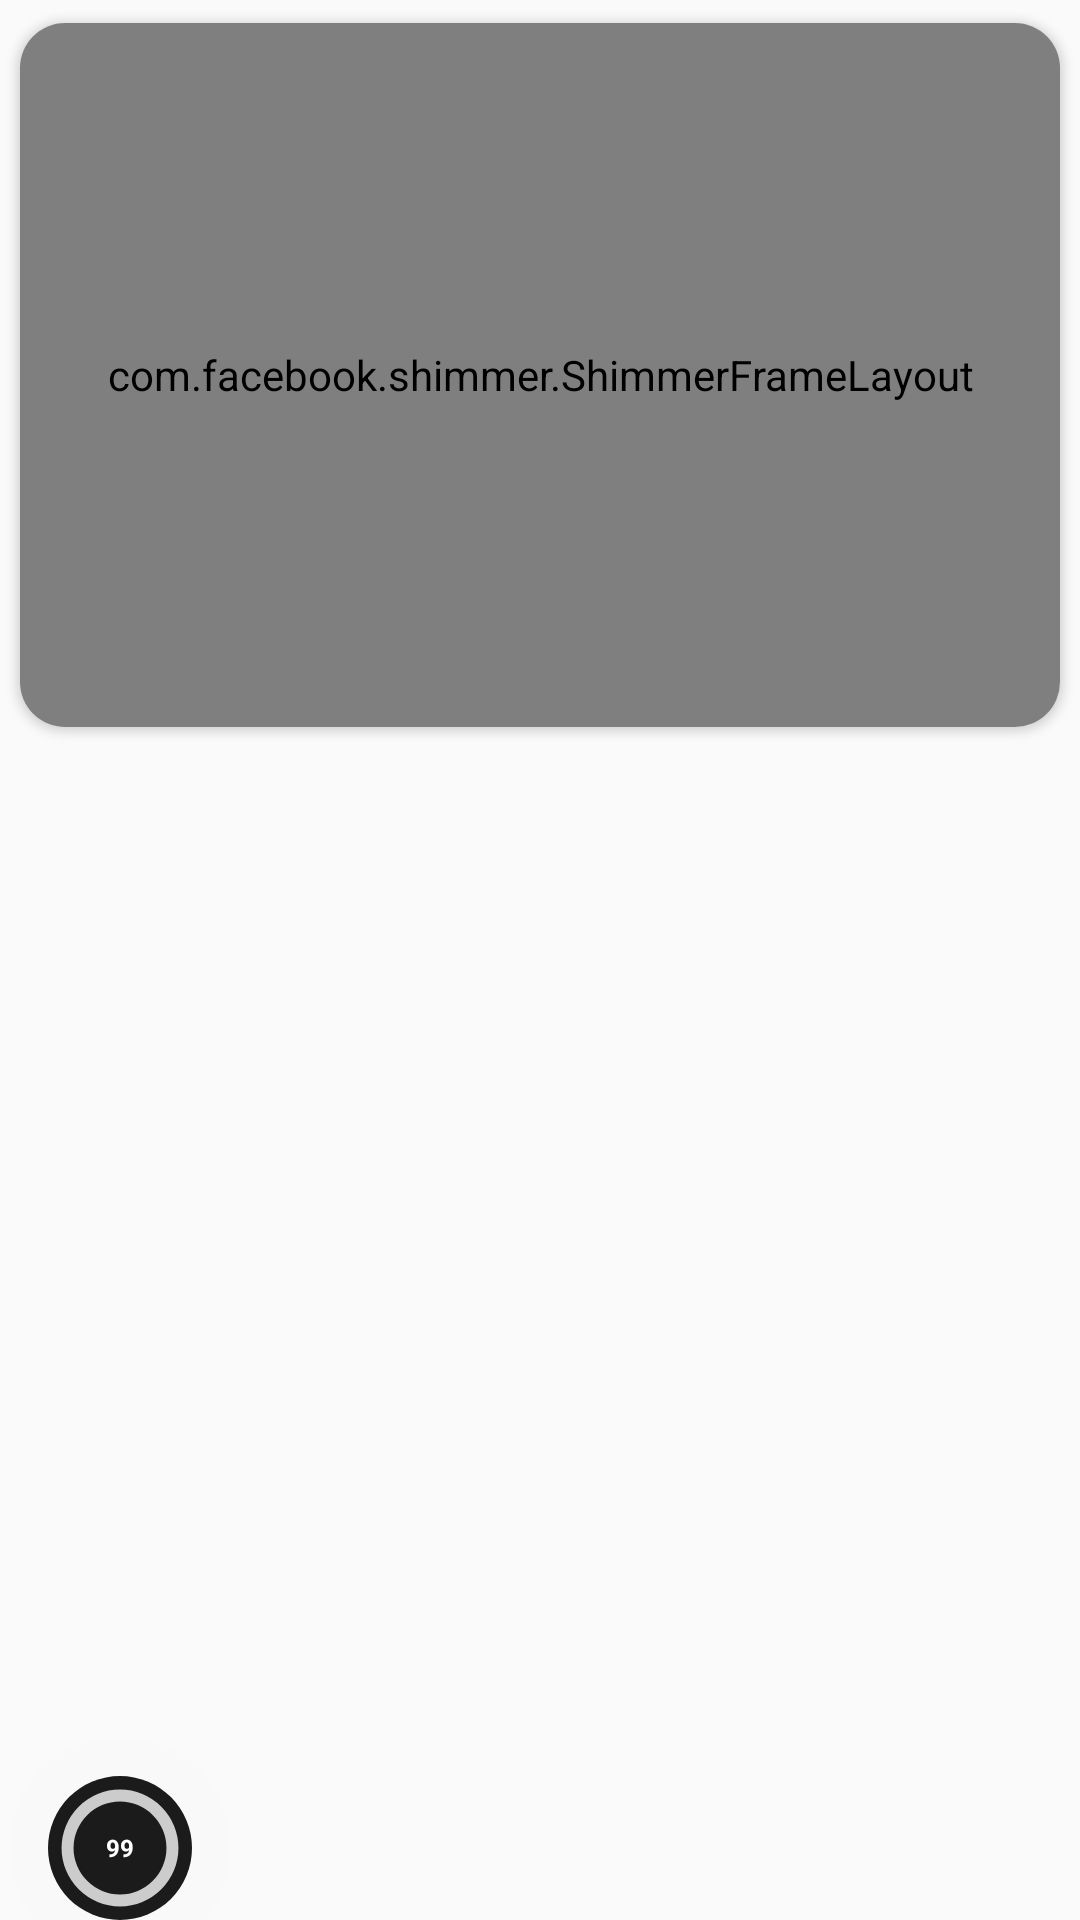

Write the Android layout XML for this screen, with the resource values it uses.
<!-- AndroidManifest.xml: application theme AppTheme -->
<!-- res/layout/list_home_item.xml -->
<?xml version="1.0" encoding="utf-8"?>
<FrameLayout xmlns:android="http://schemas.android.com/apk/res/android"
    android:layout_width="150dp"
    xmlns:app="http://schemas.android.com/apk/res-auto"
    xmlns:tools="http://schemas.android.com/tools"
    android:layout_marginTop="16dp"
    android:layout_marginStart="16dp"
    android:layout_marginEnd="0dp"
    android:layout_height="wrap_content">


    <androidx.cardview.widget.CardView
        android:id="@+id/cardMovie"
        android:layout_width="match_parent"
        app:cardBackgroundColor="@color/white"
        app:cardMaxElevation="1dp"
        android:layout_marginBottom="20dp"
        app:cardPreventCornerOverlap="true"
        app:cardUseCompatPadding="true"
        app:cardCornerRadius="15dp"
        android:layout_height="250dp">

        <com.facebook.shimmer.ShimmerFrameLayout
            android:id="@+id/loaderPoster"
            android:layout_width="match_parent"
            android:layout_height="match_parent" >
            <androidx.appcompat.widget.AppCompatImageView
                android:focusable="true"
                android:clickable="true"
                android:background="#919191"
                android:foreground="?attr/selectableItemBackground"
                android:layout_width="match_parent"
                android:layout_height="match_parent"
                android:scaleType="centerCrop"/>
        </com.facebook.shimmer.ShimmerFrameLayout>
        <androidx.appcompat.widget.AppCompatImageView
            android:focusable="true"
            android:clickable="true"
            android:foreground="?attr/selectableItemBackground"
            android:layout_width="match_parent"
            android:layout_height="match_parent"
            android:scaleType="centerCrop"
            android:id="@+id/ivPoster"/>

    </androidx.cardview.widget.CardView>

    <FrameLayout
        android:layout_marginStart="16dp"
        android:translationZ="200dp"
        android:layout_gravity="start|bottom"
        android:background="@drawable/shape_circle"
        android:layout_width="wrap_content"
        android:layout_height="wrap_content">
        <com.google.android.material.progressindicator.CircularProgressIndicator
            android:id="@+id/pbVote"
            android:layout_width="wrap_content"
            android:layout_height="wrap_content"
            app:indicatorSize="40dp"
            android:indeterminate="false"
            android:background="@drawable/shape_ring"
            style="@style/Widget.MaterialComponents.CircularProgressIndicator"
            android:max="100"
            android:progress="75" />
        <TextView
            android:id="@+id/tvVote"
            android:layout_width="match_parent"
            android:textSize="8dp"
            android:layout_gravity="center"
            android:gravity="center"
            android:text="99"
            android:textStyle="bold"
            android:textColor="@color/white"
            android:layout_height="wrap_content"
            tools:ignore="SpUsage" />
    </FrameLayout>

</FrameLayout>
<!-- resources referenced by this layout -->
<resources>
  <color name="white">#ffffff</color>
  <!-- drawable shape_circle (drawable) -->
  <?xml version="1.0" encoding="utf-8"?>
  <shape
      xmlns:android="http://schemas.android.com/apk/res/android"
      android:shape="oval">
  
      <solid
          android:color="#1B1B1B"/>
  
      <size
          android:width="30dp"
          android:height="30dp"/>
  </shape>
  <!-- drawable shape_ring (drawable) -->
  <?xml version="1.0" encoding="utf-8"?>
  <shape
      xmlns:android="http://schemas.android.com/apk/res/android"
      android:shape="ring"
      android:innerRadiusRatio="3.1"
      android:thickness="4dp"
      android:useLevel="false">
  
      <solid android:color="#CCC" />
  
  </shape>
  <style name="AppTheme" parent="Theme.AppCompat.Light.NoActionBar">
          <item name="colorPrimary">@color/colorPrimary</item>
          <item name="colorPrimaryDark">@color/colorPrimaryDark</item>
          <item name="colorAccent">@color/colorAccent</item>
          <item name="colorControlHighlight">@color/colorAccent</item>
      </style>
  <color name="colorPrimary">#009688</color>
  <color name="colorPrimaryDark">#FF0B2840</color>
  <color name="colorAccent">#03DAC5</color>
</resources>
